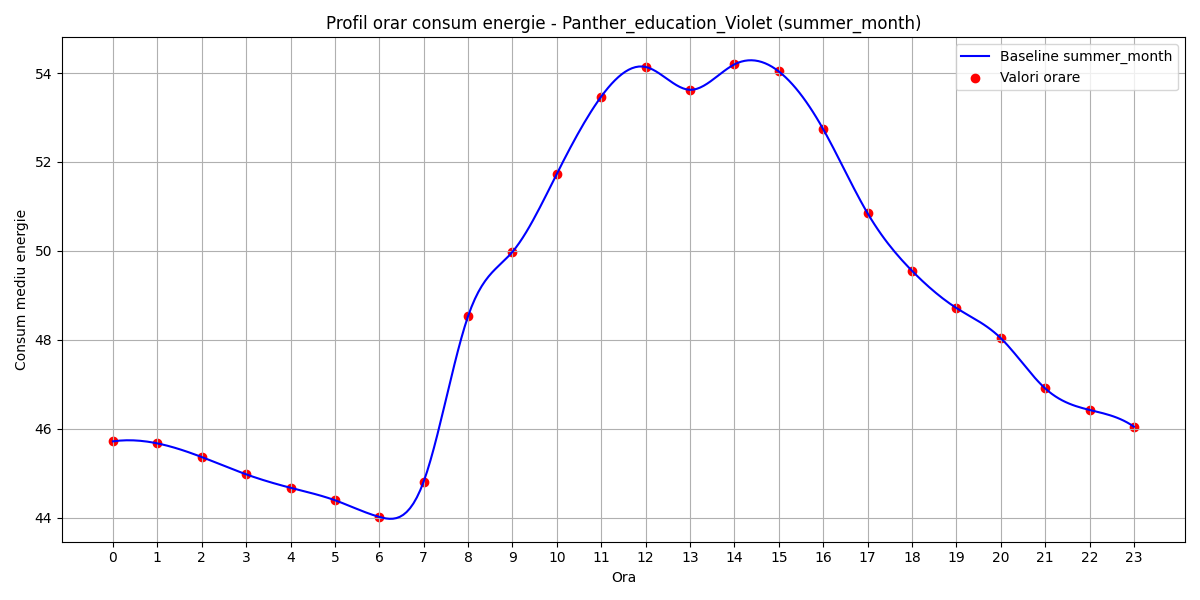

Data behind this chart, as committed beside it:
hour, B(t)
0, 45.72
1, 45.67
2, 45.36
3, 44.98
4, 44.67
5, 44.39
6, 44.02
7, 44.81
8, 48.53
9, 49.98
10, 51.73
11, 53.47
12, 54.14
13, 53.62
14, 54.19
15, 54.04
16, 52.74
17, 50.85
18, 49.55
19, 48.72
20, 48.04
21, 46.91
22, 46.42
23, 46.05
